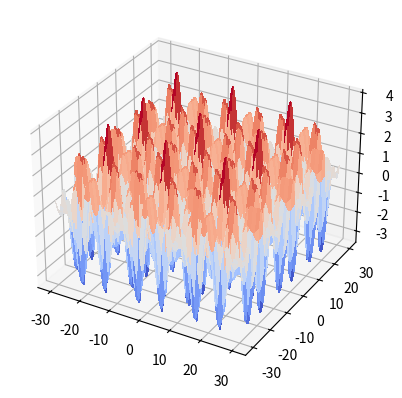

The matplotlib source for this figure:
from operator import le
import matplotlib.pyplot as plt
from matplotlib import cm
from matplotlib.ticker import LinearLocator
import numpy as np


fig, ax = plt.subplots(subplot_kw={"projection": "3d"})
n=30
# Make data.
X = np.arange(-n, n, np.pi/30)
Y = np.arange(-n, n, np.pi/30)

X, Y = np.meshgrid(X, Y)
Z=np.cos(Y)+np.cos(X)+np.cos((X+Y)*2/3)+np.cos((X-Y)*2/3)


surf = ax.plot_surface(X,Y, Z, cmap=cm.coolwarm, linewidth=0, antialiased=False)

# Customize the z axis.
#ax.set_zlim(-3.01, 3.01)
#ax.zaxis.set_major_locator(LinearLocator(10))
# A StrMethodFormatter is used automatically
#ax.zaxis.set_major_formatter('{x:.02f}')

# Add a color bar which maps values to colors.
#fig.colorbar(surf, shrink=0.5, aspect=5)

plt.show()